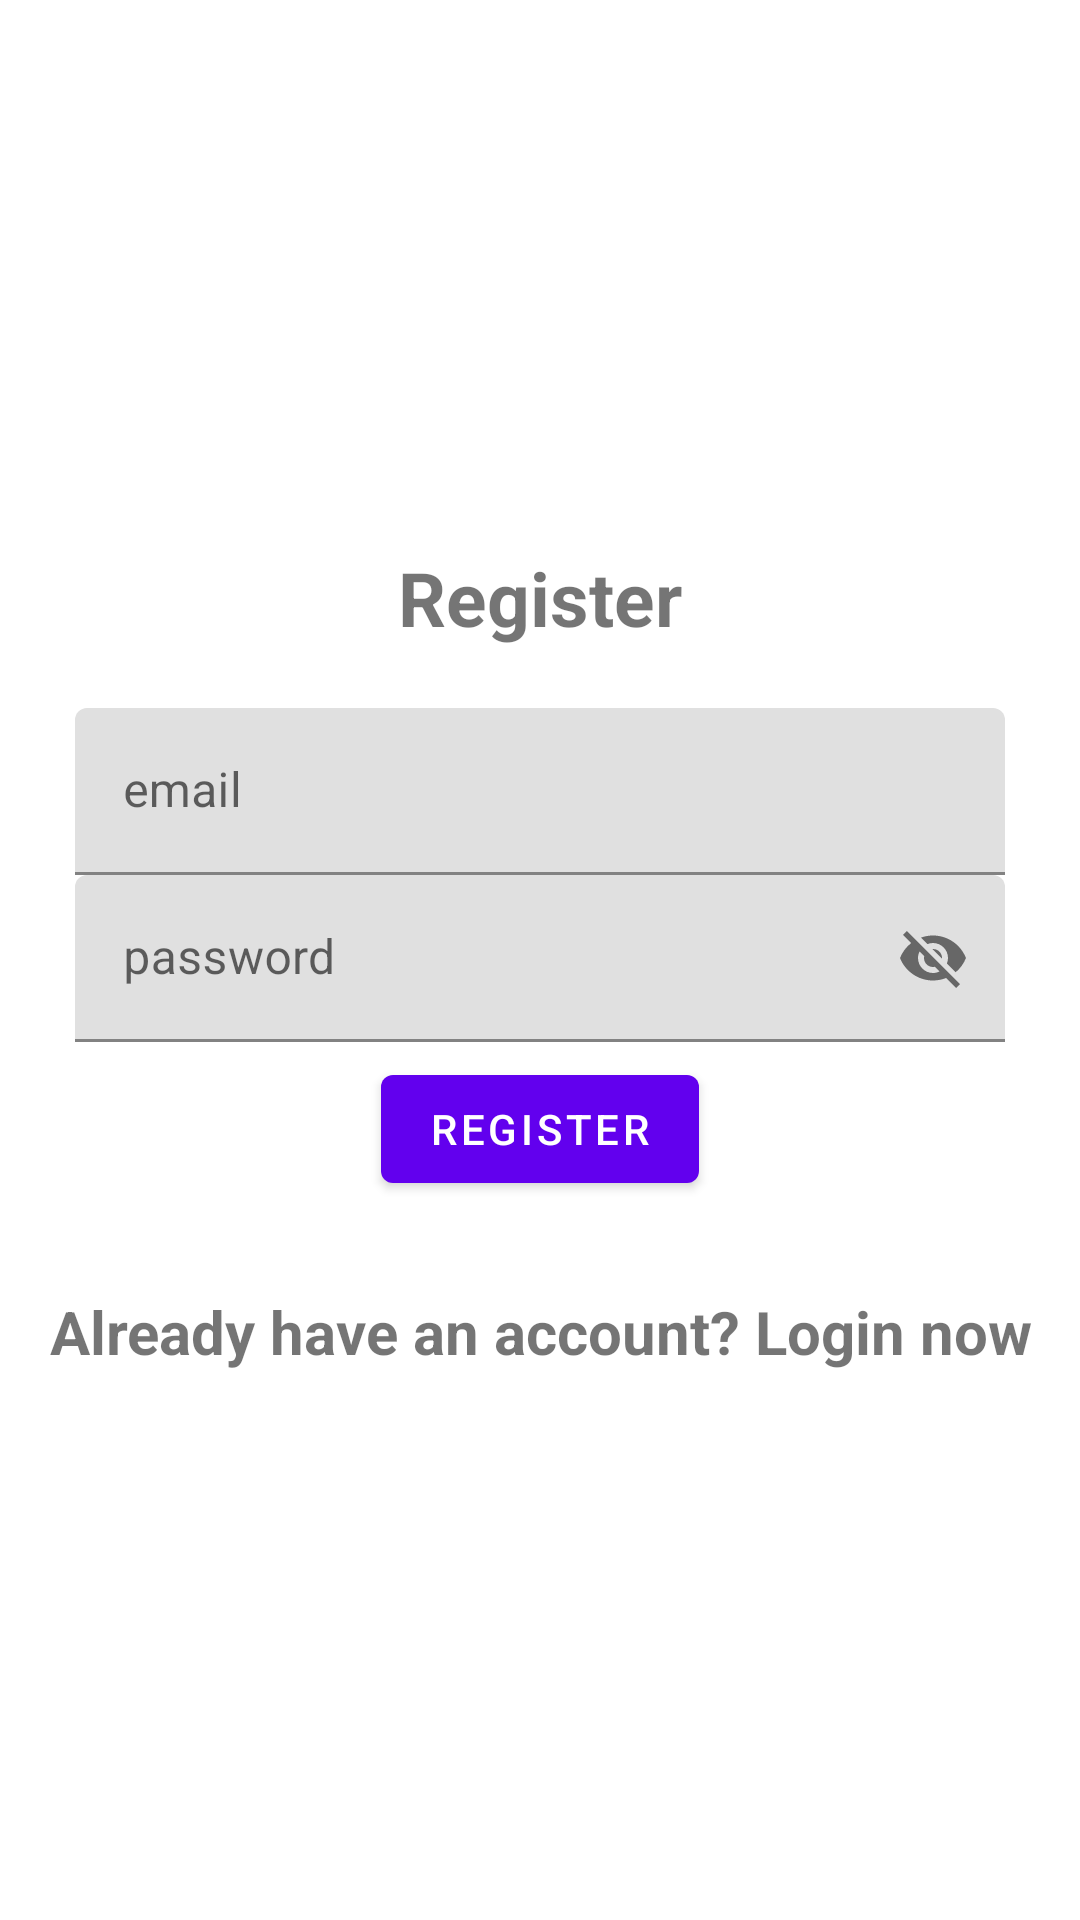

Here is an Android app screen rendered from its layout file. Give the layout XML and the strings, colors and styles it references.
<!-- AndroidManifest.xml: application theme Theme.Eredivisie -->
<!-- res/layout/activity_register.xml -->
<?xml version="1.0" encoding="utf-8"?>
<LinearLayout xmlns:android="http://schemas.android.com/apk/res/android"
    xmlns:app="http://schemas.android.com/apk/res-auto"
    xmlns:tools="http://schemas.android.com/tools"
    android:id="@+id/main"
    android:layout_width="match_parent"
    android:layout_height="match_parent"
    android:orientation="vertical"
    android:gravity="center"
    android:padding="15dp"
    tools:context=".Register">

    <TextView
        android:text="@string/register"
        android:textSize="25sp"
        android:textStyle="bold"
        android:gravity="center"
        android:layout_marginBottom="20dp"
        android:layout_width="match_parent"
        android:layout_height="wrap_content" />

    <com.google.android.material.textfield.TextInputLayout
        android:layout_width="match_parent"
        android:layout_height="wrap_content">
        <com.google.android.material.textfield.TextInputEditText
            android:id="@+id/email"
            android:hint="@string/email"
            android:layout_width="match_parent"
            android:layout_height="wrap_content"
            android:layout_marginLeft="10dp"
            android:layout_marginRight="10dp">
        </com.google.android.material.textfield.TextInputEditText>
    </com.google.android.material.textfield.TextInputLayout>

    <com.google.android.material.textfield.TextInputLayout
        android:layout_width="match_parent"
        android:layout_height="wrap_content"
        app:endIconMode="password_toggle">
        <com.google.android.material.textfield.TextInputEditText
            android:id="@+id/password_toggle"
            android:hint="@string/password"
            android:layout_width="match_parent"
            android:layout_height="wrap_content"
            android:layout_marginLeft="10dp"
            android:layout_marginRight="10dp">
        </com.google.android.material.textfield.TextInputEditText>
    </com.google.android.material.textfield.TextInputLayout>

    <ProgressBar
        android:id="@+id/progressBar"
        android:visibility="gone"
        android:layout_width="wrap_content"
        android:layout_height="wrap_content" />

    <Button
        android:id="@+id/btn_register"
        android:text="@string/register"
        android:layout_width="wrap_content"
        android:layout_height="wrap_content"
        android:layout_marginTop="5dp"/>
    
    <TextView
        android:id="@+id/loginNow"
        android:text="@string/already_have_an_account_login_now"
        android:gravity="center"
        android:textStyle="bold"
        android:textSize="20sp"
        android:layout_marginTop="30dp"
        android:layout_width="match_parent"
        android:layout_height="wrap_content"/>

</LinearLayout>
<!-- resources referenced by this layout -->
<resources>
  <string name="already_have_an_account_login_now">Already have an account? Login now</string>
  <string name="email">email</string>
  <string name="password">password</string>
  <string name="register">Register</string>
  <style name="Theme.Eredivisie" parent="Theme.MaterialComponents.DayNight.DarkActionBar">
          
          <item name="colorPrimary">@color/purple_500</item>
          <item name="colorPrimaryVariant">@color/purple_700</item>
          <item name="colorOnPrimary">@color/white</item>
          
          <item name="colorSecondary">@color/teal_200</item>
          <item name="colorSecondaryVariant">@color/teal_700</item>
          <item name="colorOnSecondary">@color/black</item>
          
          <item name="android:statusBarColor">?attr/colorPrimaryVariant</item>
          
      </style>
  <color name="purple_500">#FF6200EE</color>
  <color name="purple_700">#FF3700B3</color>
  <color name="white">#FFFFFFFF</color>
  <color name="teal_200">#FF03DAC5</color>
  <color name="teal_700">#FF018786</color>
  <color name="black">#FF000000</color>
</resources>
